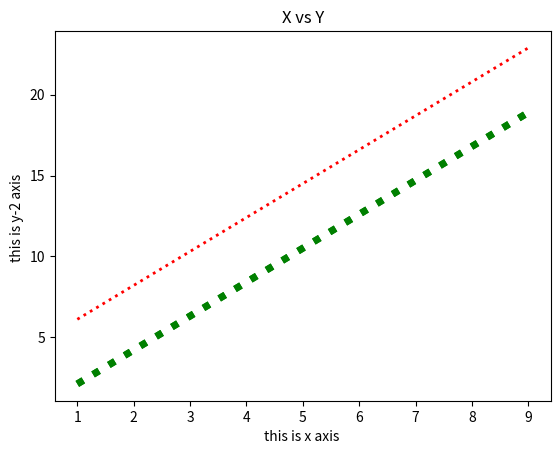

The matplotlib source for this figure:
from matplotlib import pyplot as plt
import numpy as np
x = np.arange(1,10)
y = x*2.1
y1 = y+4
# print(x,y)

#------------plot graph as x and y axis

plt.plot(x,y,color='g',linestyle=':',linewidth=5)
plt.title('X vs Y')
plt.xlabel('this is x axis ')
plt.ylabel('this is y axis ')
# plt.show() # to plot the graph

#-----------plot 2 line graph
plt.plot(x,y,color='g',linestyle=':',linewidth=5)
plt.plot(x,y1,color='r',linestyle=':',linewidth=2)
plt.title('X vs Y')
plt.xlabel('this is x axis ')
plt.ylabel('this is y-2 axis ')
plt.grid=True
plt.show() # to plot the graph

#-----------subplot  in one page
 